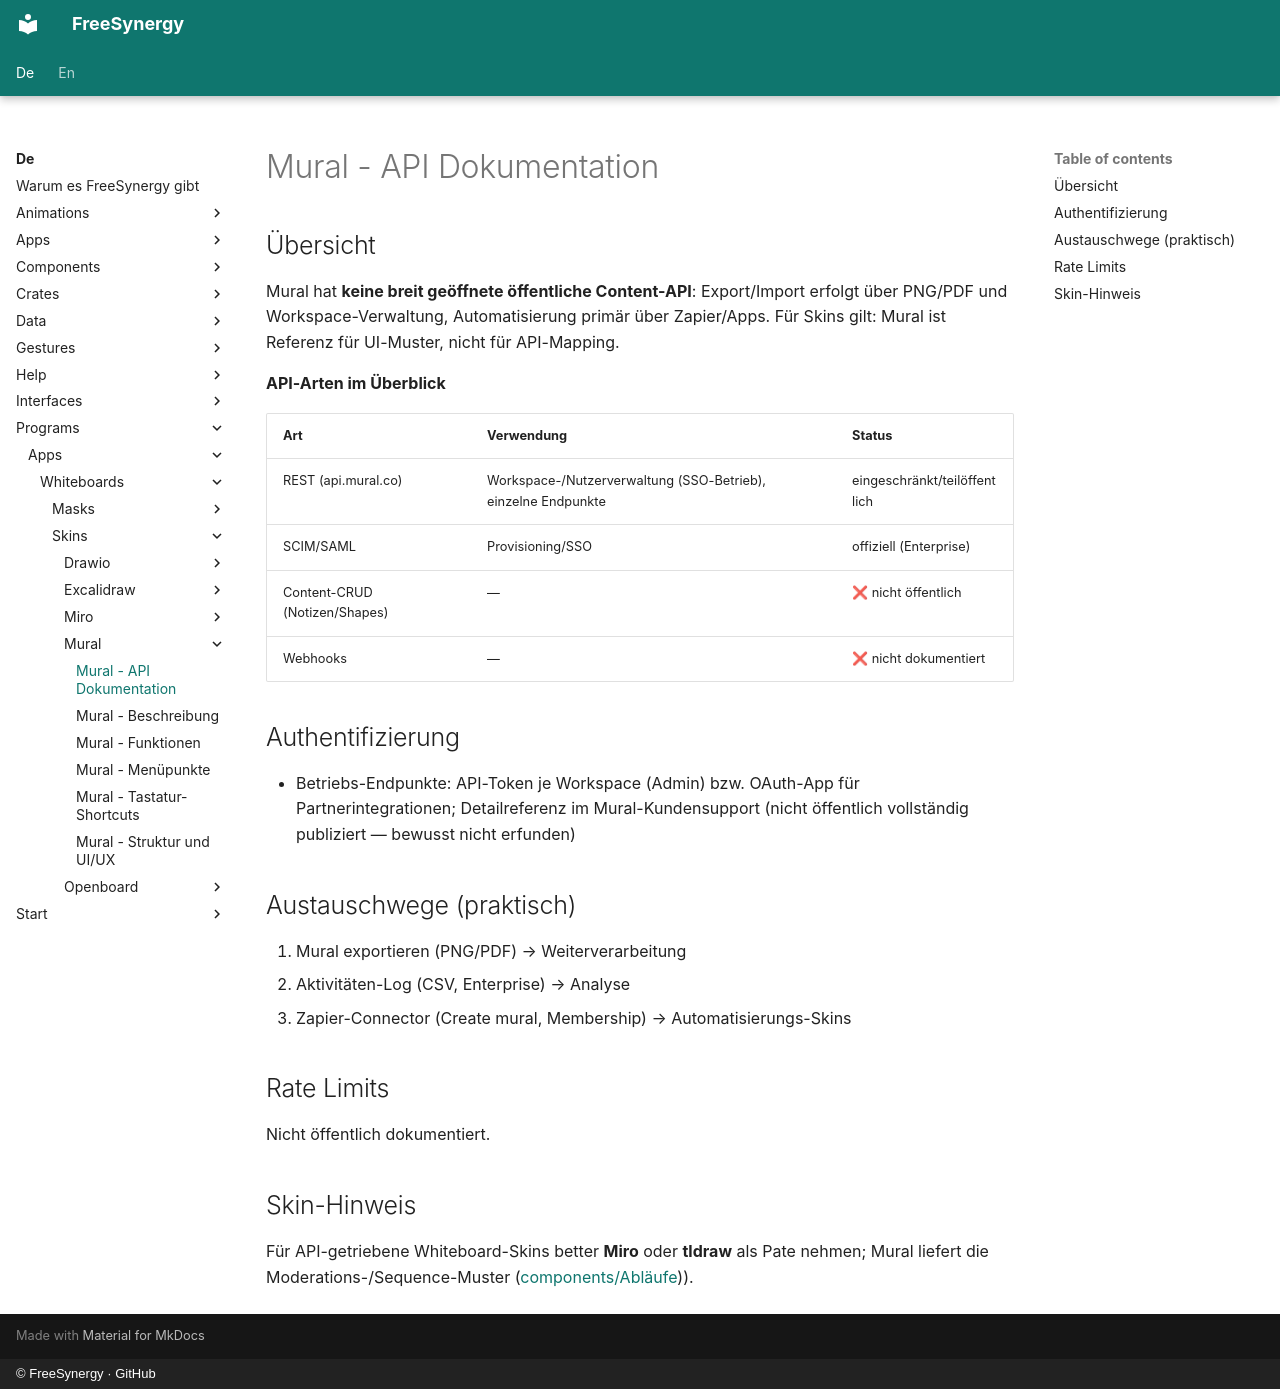

repository: FreeSynergy/fs-documentation · page: de/programs/apps/whiteboards/skins/mural/api/index.html · generator: mkdocs · copyright: © FreeSynergy · GitHub

# Mural - API Dokumentation

## Übersicht

Mural hat **keine breit geöffnete öffentliche Content-API**: Export/Import erfolgt über PNG/PDF und Workspace-Verwaltung, Automatisierung primär über Zapier/Apps. Für Skins gilt: Mural ist Referenz für UI-Muster, nicht für API-Mapping.

**API-Arten im Überblick**

| Art | Verwendung | Status |
|-----|------------|--------|
| REST (api.mural.co) | Workspace-/Nutzerverwaltung (SSO-Betrieb), einzelne Endpunkte | eingeschränkt/teilöffentlich |
| SCIM/SAML | Provisioning/SSO | offiziell (Enterprise) |
| Content-CRUD (Notizen/Shapes) | — | ❌ nicht öffentlich |
| Webhooks | — | ❌ nicht dokumentiert |

## Authentifizierung

- Betriebs-Endpunkte: API-Token je Workspace (Admin) bzw. OAuth-App für Partnerintegrationen; Detailreferenz im Mural-Kundensupport (nicht öffentlich vollständig publiziert — bewusst nicht erfunden)

## Austauschwege (praktisch)

1. Mural exportieren (PNG/PDF) → Weiterverarbeitung
2. Aktivitäten-Log (CSV, Enterprise) → Analyse
3. Zapier-Connector (Create mural, Membership) → Automatisierungs-Skins

## Rate Limits

Nicht öffentlich dokumentiert.

## Skin-Hinweis

Für API-getriebene Whiteboard-Skins better **Miro** oder **tldraw** als Pate nehmen; Mural liefert die Moderations-/Sequence-Muster ([components/Abläufe](../../../../../components/index.md))).
